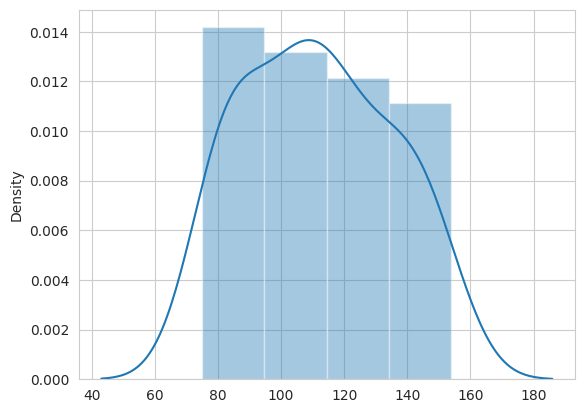

Python code for this plot:
import numpy as np
from scipy import stats
import seaborn as sns
import matplotlib.pyplot as plt

sns.set_style('whitegrid')

%config InlineBackend.figure_format = 'retina'
%matplotlib inline

# Use this sample data to conduct experimentation

control = np.array([166, 165, 120,  94, 104, 166,  98,  85,  97,  87, 114, 100, 152,
                    87, 152, 102,  82,  80,  84, 109,  98, 154, 135, 164, 137, 128,
                    122, 146,  86, 146,  85, 101, 109, 105, 163, 136, 142, 144, 140,
                    128, 126, 119, 121, 126, 169,  87,  97, 167,  89, 155])

experimental = np.array([ 83, 100, 123,  75, 130,  77,  78,  87, 116, 116, 141,  93, 107,
                         101, 142, 152, 130, 123, 122, 154, 119, 149, 106, 107, 108, 151,
                         97,  95, 104, 141,  80, 110, 136, 134, 142, 135, 111,  83,  86,
                         116,  86, 117,  87, 143, 104, 107,  86,  88, 124,  76])


# Draw a plot showing overlapping of distribution means and sds for incpection
sns.distplot(a=experimental)

# -9.819999999999993

def sample_variance(sample):
    
    return None

def pooled_variance(sample1, sample2):
    
    return None

def twosample_tstatistic(expr, ctrl):

    return None

t_stat = None
# -1.8915462966190268

# Visualize t and p_value

def visualize_t(t_stat, n_control, n_experimental):

    # initialize a matplotlib "figure"

    # generate points on the x axis between -4 and 4:
 
    # use stats.t.pdf to get values on the probability density function for the t-distribution
    
    # Draw two sided boundary for critical-t

    return None

n_control = None
n_experimental = None
visualize_t(t_stat, n_control, n_experimental)

## Calculate p_value
# Lower tail comulative density function returns area under the lower tail curve
lower_tail = stats.t.cdf(-1.89, (50+50-2), 0, 1)
# Upper tail comulative density function returns area under upper tail curve
upper_tail = 1. - stats.t.cdf(1.89, (50+50-2), 0, 1)

p_value = lower_tail+upper_tail
print(p_value)

## your code here
'''
Calculates the t-test for the means of *two independent* samples of scores.

This is a two-sided test for the null hypothesis that 2 independent samples
have identical average (expected) values. This test assumes that the
populations have identical variances by default.
'''

stats.ttest_ind(experimental, control)